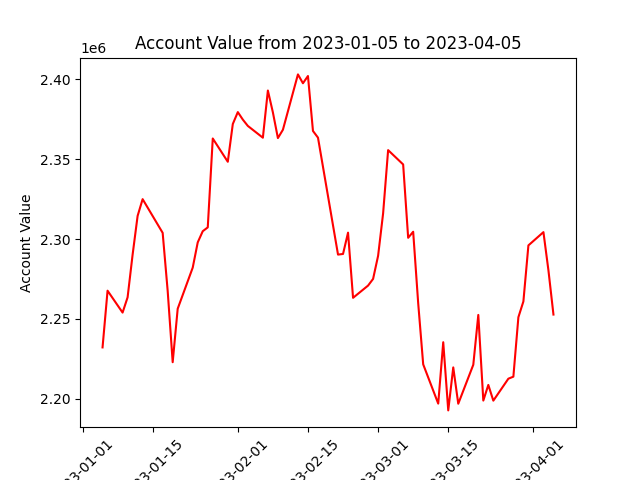

Data behind this chart, as committed beside it:
datadate, account_value
20230105, 2232112
20230106, 2267649
20230109, 2253930
20230110, 2263494
20230111, 2290196
20230112, 2314503
20230113, 2324994
20230117, 2303882
20230118, 2267531
20230119, 2222842
20230120, 2256347
20230123, 2282107
20230124, 2297923
20230125, 2304905
20230126, 2307312
20230127, 2362994
20230130, 2348409
20230131, 2372068
20230201, 2379528
20230202, 2374820
20230203, 2370866
20230206, 2363486
20230207, 2393031
20230208, 2379342
20230209, 2363253
20230210, 2368468
20230213, 2403145
20230214, 2397595
20230215, 2402134
20230216, 2367712
20230217, 2363528
20230221, 2290260
20230222, 2290659
20230223, 2304001
20230224, 2263184
20230227, 2270850
20230228, 2275033
20230301, 2289505
20230302, 2316072
20230303, 2355707
20230306, 2346735
20230307, 2300784
20230308, 2304582
20230309, 2259902
20230310, 2221507
20230313, 2196906
20230314, 2235370
20230315, 2192655
20230316, 2219587
20230317, 2196835
20230320, 2221251
20230321, 2252462
20230322, 2198805
20230323, 2208615
20230324, 2198764
20230327, 2212518
20230328, 2213791
20230329, 2251022
20230330, 2260911
20230331, 2296028
... 3 more rows
